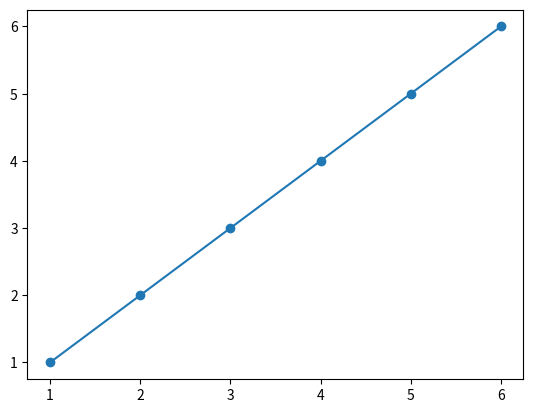

Python code for this plot:
import numpy as np
import matplotlib.pyplot as plt

def plot_start():
    
    x = np.asarray([1,2,3,4,5,6])
    y = np.asarray([1,2,3,4,5,6])

    fig = plt.figure()

    ax1 = fig.add_subplot(111)


    ax1.plot(x,y,"-o")

    plt.show()

if __name__ == '__main__':
    print("plot start")
    plot_start()
